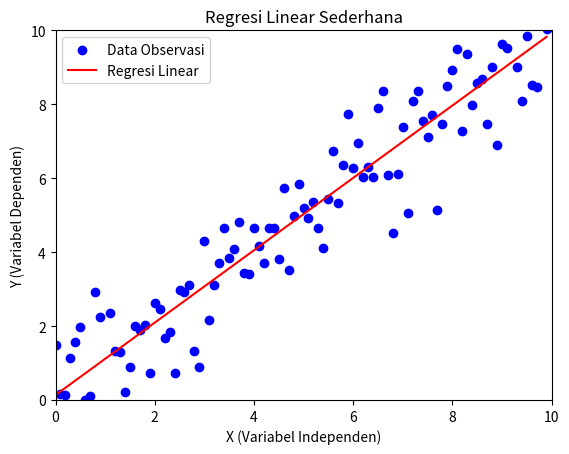

Generate this figure with matplotlib:
import numpy as np
import matplotlib.pyplot as plt


# Fungsi untuk menghitung MSE
def mean_squared_error(Y_true, Y_pred):
    return np.mean((Y_true - Y_pred)**2)

# Data contoh
X = np.array([0.,  0.1, 0.2, 0.3, 0.4, 0.5, 0.6, 0.7, 0.8, 0.9, 1.,  1.1, 1.2, 1.3, 1.4, 1.5, 1.6, 1.7,
 1.8, 1.9, 2.,  2.1, 2.2, 2.3, 2.4, 2.5, 2.6, 2.7, 2.8, 2.9, 3.,  3.1, 3.2, 3.3, 3.4, 3.5,
 3.6, 3.7, 3.8, 3.9, 4.,  4.1, 4.2, 4.3, 4.4, 4.5, 4.6, 4.7, 4.8, 4.9, 5.,  5.1, 5.2, 5.3,
 5.4, 5.5, 5.6, 5.7, 5.8, 5.9, 6.,  6.1, 6.2, 6.3, 6.4, 6.5, 6.6, 6.7, 6.8, 6.9, 7.,  7.1,
 7.2, 7.3, 7.4, 7.5, 7.6, 7.7, 7.8, 7.9, 8.,  8.1, 8.2, 8.3, 8.4, 8.5, 8.6, 8.7, 8.8, 8.9,
 9.,  9.1, 9.2, 9.3, 9.4, 9.5, 9.6, 9.7, 9.8, 9.9])
Y = np.array([ 1.47966716e+00,  1.65828962e-01,  1.23313897e-01,  1.13355739e+00,
  1.55536233e+00,  1.97600341e+00, -8.26437835e-03,  9.99563491e-02,
  2.92204723e+00,  2.25164754e+00, -2.53451634e+00,  2.34351618e+00,
  1.31748765e+00,  1.30425827e+00,  2.16119961e-01,  8.98758230e-01,
  2.01188812e+00,  1.88139227e+00,  2.02855254e+00,  7.28106553e-01,
  2.63271128e+00,  2.46364749e+00,  1.68266491e+00,  1.83121521e+00,
  7.37534156e-01,  2.97101086e+00,  2.93465657e+00,  3.10507860e+00,
  1.32630774e+00,  8.99468957e-01,  4.31108465e+00,  2.17428964e+00,
  3.11085349e+00,  3.70494566e+00,  4.64219466e+00,  3.84083075e+00,
  4.07439318e+00,  4.81165540e+00,  3.44294192e+00,  3.42175428e+00,
  4.65438145e+00,  4.15849075e+00,  3.69636060e+00,  4.64510234e+00,
  4.64670847e+00,  3.82358394e+00,  5.73211298e+00,  3.51158487e+00,
  4.98806019e+00,  5.83595465e+00,  5.19794580e+00,  4.91442670e+00,
  5.36605982e+00,  4.64903317e+00,  4.10439598e+00,  5.43523052e+00,
  6.73927028e+00,  5.33396125e+00,  6.34492542e+00,  7.74170958e+00,
  6.28184701e+00,  6.94521164e+00,  6.02800833e+00,  6.29309370e+00,
  6.03275166e+00,  7.90462394e+00,  8.36996769e+00,  6.08915047e+00,
  4.51447417e+00,  6.12225712e+00,  7.37437562e+00,  5.05011708e+00,
  8.10056327e+00,  8.36289508e+00,  7.53576117e+00,  7.10807485e+00,
  7.71081102e+00,  5.12782048e+00,  7.47549191e+00,  8.48952659e+00,
  8.92865971e+00,  9.49250283e+00,  7.28626869e+00,  9.36170631e+00,
  7.98480952e+00,  8.56758496e+00,  8.68122618e+00,  7.47948720e+00,
  9.00204343e+00,  6.89926833e+00,  9.62910945e+00,  9.51059446e+00,
  1.13325640e+01,  9.00305340e+00,  8.09484841e+00,  9.84272061e+00,
  8.51674148e+00,  8.46562596e+00,  1.14302543e+01,  1.00419975e+01])

# Menghitung koefisien regresi dan intercept secara manual
mean_X = np.mean(X)
mean_Y = np.mean(Y)

b1 = np.sum((X - mean_X) * (Y - mean_Y)) / np.sum((X - mean_X) ** 2)
b0 = mean_Y - b1 * mean_X

# Membuat garis regresi
regression_line = b0 + b1 * X

# Menghitung MSE
mse = mean_squared_error(Y, regression_line)

# Menghitung R-squared
ssr = np.sum((regression_line - mean_Y)**2)
sst = np.sum((Y - mean_Y)**2)
r_squared = ssr / sst

print("Mean Squared Error (MSE):", mse)
print("R-squared (R^2):", r_squared)


# Membuat plot
plt.scatter(X, Y, color='blue', label='Data Observasi')
plt.plot(X, regression_line, color='red', label='Regresi Linear')
plt.xlabel('X (Variabel Independen)')
plt.ylabel('Y (Variabel Dependen)')
plt.title('Regresi Linear Sederhana')
plt.axis([0,10,0,10])
plt.legend()
plt.show()
